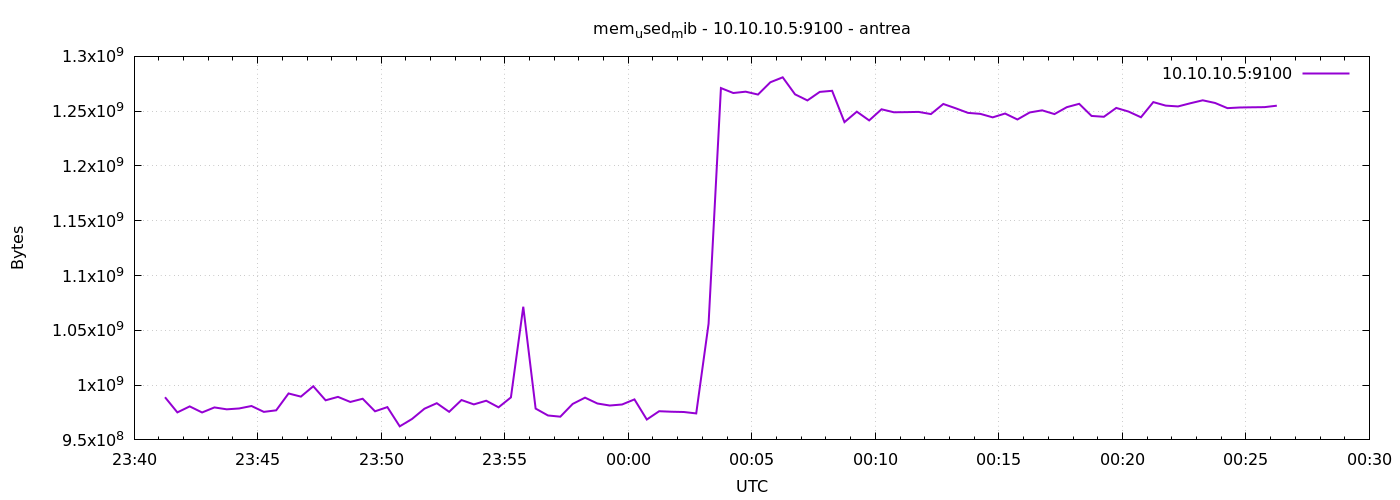

Data behind this chart, as committed beside it:
1777160475	988930048
1777160505	975106048
1777160535	980574208
1777160565	975036416
1777160595	979636224
1777160625	977903616
1777160655	978685952
1777160685	980938752
1777160715	975577088
1777160745	976994304
1777160775	992378880
1777160805	989491200
1777160835	998961152
1777160865	986140672
1777160895	989265920
1777160925	984633344
1777160955	987553792
1777160985	976089088
1777161015	979927040
1777161045	962375680
1777161075	969146368
1777161105	978460672
1777161135	983498752
1777161165	975626240
1777161195	986386432
1777161225	982396928
1777161255	985759744
1777161285	979738624
1777161315	988790784
1777161345	1071550464
1777161375	978587648
1777161405	972288000
1777161435	971194368
1777161465	982831104
1777161495	988561408
1777161525	983220224
1777161555	981377024
1777161585	982315008
1777161615	986955776
1777161645	968585216
1777161675	976175104
1777161705	975708160
1777161735	975458304
1777161765	974163968
1777161795	1055977472
1777161825	1271083008
1777161855	1266573312
1777161885	1267785728
1777161915	1265172480
1777161945	1276366848
1777161975	1280897024
1777162005	1265348608
1777162035	1259798528
1777162065	1267585024
1777162095	1268584448
1777162125	1239986176
1777162155	1249550336
1777162185	1241550848
1777162215	1251717120
1777162245	1248989184
1777162275	1249116160
... 30 more rows
